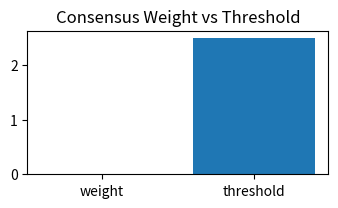
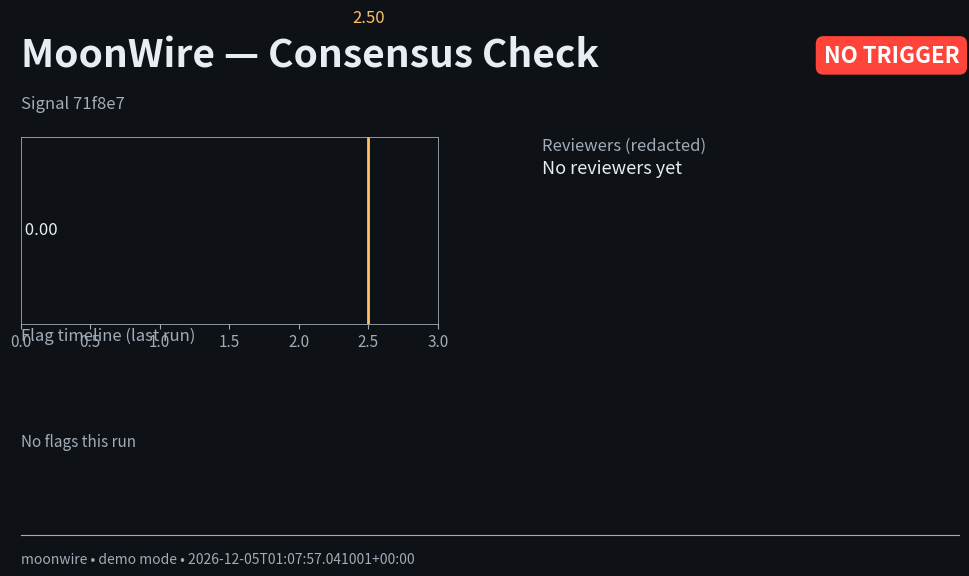

Source code (Python) for these figures, in order:
#!/usr/bin/env python3
"""
MoonWire CI Demo Summary (read-only)

Outputs
 - artifacts/demo_summary.md
 - artifacts/consensus.png
 - artifacts/consensus_social.png

Reads ./logs/*.jsonl; never mutates logs.
"""

import os, json, hashlib, random, uuid
from pathlib import Path
from datetime import datetime, timezone, timedelta

import matplotlib.pyplot as plt
from matplotlib.gridspec import GridSpec

# ---------------- config ----------------
LOGS_DIR = Path("logs")
ART = Path("artifacts"); ART.mkdir(exist_ok=True)

DEFAULT_THRESHOLD = 2.5
SOCIAL_W, SOCIAL_H, DPI = 1280, 720, 120   # 16:9, crisp but light
# palette: grayscale + one accent
BG   = "#0e1116"
FG   = "#e6edf3"
MUT  = "#a0acb8"
ACC  = "#4da3ff"   # accent for weight
TH   = "#ffbf66"   # threshold line
GOOD = "#34c759"
BAD  = "#ff453a"
# ----------------------------------------


# ------------- helpers ------------------
def red(s: str) -> str:
    return "000000" if not s else hashlib.sha1(s.encode()).hexdigest()[:6]

def load_jsonl(path: Path):
    if not path.exists(): return []
    out = []
    for ln in path.read_text().splitlines():
        ln = ln.strip()
        if not ln: continue
        try: out.append(json.loads(ln))
        except Exception: pass
    return out

def band_weight_from_score(score):
    if score is None: return 1.0
    if score >= 0.75: return 1.25
    if score >= 0.50: return 1.0
    return 0.75

def weight_to_label(w: float) -> str:
    if w >= 1.20: return "High"
    if w >= 0.90: return "Med"
    return "Low"

def parse_ts(val):
    if val is None: return None
    try:
        ts = float(val); return datetime.fromtimestamp(ts, tz=timezone.utc)
    except Exception: pass
    try:
        s = str(val)
        s = s[:-1] + "+00:00" if s.endswith("Z") else s
        return datetime.fromisoformat(s).astimezone(timezone.utc)
    except Exception: return None

def seed_reviewers_if_empty(reviewers, flag_times):
    """In-memory demo seeding; never writes to disk."""
    demo = os.getenv("DEMO_MODE", "false").lower() in ("1","true","yes")
    if reviewers or not demo: return reviewers, []
    now = datetime.now(timezone.utc)
    n = random.randint(3,5)
    choices = [0.75, 1.0, 1.25]
    seeded = []
    view = []
    for _ in range(n):
        rid = f"demo-{uuid.uuid4().hex[:8]}"
        w   = random.choice(choices)
        ts  = now - timedelta(minutes=random.randint(3,55))
        seeded.append({"id": rid, "weight": w, "timestamp": ts.isoformat()})
        view.append({"id": rid, "weight": w})
        flag_times.append(ts)
    return view, seeded
# ----------------------------------------


# --------- load current context ----------
retrain_log   = load_jsonl(LOGS_DIR / "retraining_log.jsonl")
triggered_log = load_jsonl(LOGS_DIR / "retraining_triggered.jsonl")
scores_log    = load_jsonl(LOGS_DIR / "reviewer_scores.jsonl")
score_by_id   = {r.get("reviewer_id"): r for r in scores_log}

if retrain_log:
    latest  = max(retrain_log, key=lambda r: r.get("timestamp", 0))
    sig_id  = latest.get("signal_id", "unknown")
    sig_rows = [r for r in retrain_log if r.get("signal_id")==sig_id]
else:
    sig_id = "none"; sig_rows = []

seen, reviewers, flag_times = set(), [], []
for r in sorted(sig_rows, key=lambda x: x.get("timestamp", 0)):
    t = parse_ts(r.get("timestamp"))
    if t: flag_times.append(t)
    rid = r.get("reviewer_id","")
    if rid in seen: continue
    seen.add(rid)
    w = r.get("reviewer_weight")
    if w is None:
        sc = (score_by_id.get(rid) or {}).get("score")
        w = band_weight_from_score(sc)
    reviewers.append({"id": rid, "weight": round(float(w), 2)})

reviewers, seeded = seed_reviewers_if_empty(reviewers, flag_times)

total_weight = round(sum(r["weight"] for r in reviewers), 2)
threshold    = DEFAULT_THRESHOLD
would_trigger = total_weight >= threshold
last_trig = max((t for t in triggered_log if t.get("signal_id")==sig_id),
                key=lambda x: x.get("timestamp", 0), default=None)
now_iso = datetime.now(timezone.utc).isoformat()

# ---- tiny CI bar (kept) ----
plt.figure(figsize=(3.6, 2.2), dpi=200)
plt.title("Consensus Weight vs Threshold")
plt.bar(["weight","threshold"], [total_weight, threshold])
plt.tight_layout()
small_png = ART / "consensus.png"
plt.savefig(small_png, dpi=200)
plt.close()


# -------- minimalist social card --------
def draw_social_card():
    fig = plt.figure(figsize=(SOCIAL_W/DPI, SOCIAL_H/DPI), dpi=DPI, facecolor=BG)
    # gridspec: header (1), main (3), footer (0.6)
    gs = GridSpec(nrows=5, ncols=2, figure=fig,
                  left=0.06, right=0.94, top=0.92, bottom=0.08,
                  hspace=0.3, wspace=0.25)

    # header
    axh = fig.add_subplot(gs[0, :])
    axh.axis("off")
    axh.text(0.0, 0.7, "MoonWire — Consensus Check",
             color=FG, fontsize=28, fontweight="bold", ha="left", va="center")
    status = "TRIGGERED" if would_trigger else "NO TRIGGER"
    axh.text(1.0, 0.7, status,
             color="white", fontsize=16, fontweight="bold", ha="right", va="center",
             bbox=dict(boxstyle="round,pad=0.35", fc=(GOOD if would_trigger else BAD), ec="none"))
    mode = " • DEMO MODE (seeded)" if seeded else ""
    axh.text(0.0, 0.1, f"Signal {red(sig_id)}{mode}",
             color=MUT, fontsize=12, ha="left", va="center")

    # left: gauge
    axg = fig.add_subplot(gs[1:3, 0])
    axg.set_facecolor(BG)
    cap = max(threshold, total_weight, 3.0)
    axg.barh([0], [total_weight], height=0.35, color=ACC)
    axg.axvline(threshold, color=TH, linewidth=2)
    axg.set_xlim(0, cap)
    axg.set_yticks([])
    axg.tick_params(axis="x", colors=MUT, labelsize=11)
    for spine in axg.spines.values():
        spine.set_color(MUT); spine.set_linewidth(0.6)
    axg.set_xlabel("weight", color=MUT, fontsize=11)
    axg.text(total_weight, 0, f" {total_weight:.2f}", color=FG, fontsize=12, va="center")
    axg.text(threshold, 0.42, f"{threshold:.2f}", color=TH, fontsize=12, ha="center", va="bottom")

    # right: reviewers
    axr = fig.add_subplot(gs[1:3, 1])
    axr.axis("off")
    axr.text(0.0, 1.0, "Reviewers (redacted)", color=MUT, fontsize=12, ha="left", va="top")
    if reviewers:
        lines = [f"• {red(r['id'])} — {weight_to_label(r['weight'])}" for r in reviewers[:10]]
        if len(reviewers) > 10:
            lines.append(f"… +{len(reviewers)-10} more")
        axr.text(0.0, 0.88, "\n".join(lines), color=FG, fontsize=13, ha="left", va="top", linespacing=1.4)
    else:
        axr.text(0.0, 0.88, "No reviewers yet", color=FG, fontsize=13, ha="left", va="top")

    # bottom: timeline
    axt = fig.add_subplot(gs[3:, :])
    axt.set_facecolor(BG)
    axt.spines["top"].set_visible(False)
    axt.spines["right"].set_visible(False)
    axt.spines["left"].set_visible(False)
    axt.spines["bottom"].set_color(MUT)
    axt.tick_params(axis="y", left=False, labelleft=False)
    axt.tick_params(axis="x", colors=MUT, labelsize=10)
    axt.set_title("Flag timeline (last run)", color=MUT, fontsize=12, loc="left", pad=6)

    if flag_times:
        times = sorted(flag_times)
        t0, t1 = times[0], times[-1]
        span = max((t1 - t0).total_seconds(), 1.0)
        xs = [(t - t0).total_seconds() / span for t in times]
        axt.scatter(xs, [0]*len(xs), s=24, color=ACC)
        axt.set_xlim(-0.02, 1.02)
        axt.set_xticks([0, 1], labels=["start", "end"])
    else:
        axt.set_xlim(0, 1)
        axt.set_xticks([])
        axt.text(0.0, 0.5, "No flags this run", color=MUT, fontsize=11, ha="left", va="center")

    # footer
    fig.text(0.06, 0.04, f"moonwire • demo mode • {now_iso}",
             color=MUT, fontsize=10, ha="left", va="center")

    out = ART / "consensus_social.png"
    fig.savefig(out, dpi=DPI, facecolor=BG)  # no tight bbox → consistent framing
    plt.close(fig)
    return out


social_png = draw_social_card()

# -------- markdown summary (unchanged) --------
md = []
md.append("# MoonWire CI Demo Summary")
md.append("")
md.append(f"MoonWire Demo Summary — {now_iso}")
md.append("")
md.append("Pipeline proof (CI): end-to-end tests passed; consensus math reproduced on latest flagged signal.")
md.append("")
md.append(f"- **Signal:** `{red(sig_id)}`")
md.append(f"- **Unique reviewers:** {len(reviewers)}")
md.append(f"- **Combined weight:** **{total_weight}**")
md.append(f"- **Threshold:** **{threshold}**  → **{'TRIGGERS' if would_trigger else 'NO TRIGGER'}**")
if last_trig:
    md.append(f"- **Last retrain trigger logged:** {last_trig.get('timestamp','')}")
md.append("")
md.append("**Reviewers (redacted):**")
if reviewers:
    for r in reviewers:
        md.append(f"- `{red(r['id'])}` → {weight_to_label(r['weight'])}")
else:
    md.append("- _none found in this run_")
md.append("")
md.append("![Consensus](consensus.png)")

(ART / "demo_summary.md").write_text("\n".join(md))

print(f"Wrote: {ART/'demo_summary.md'}")
print(f"Wrote: {small_png}")
print(f"Wrote: {social_png}")
